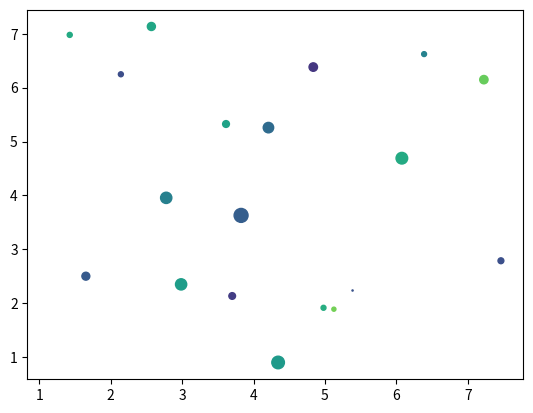
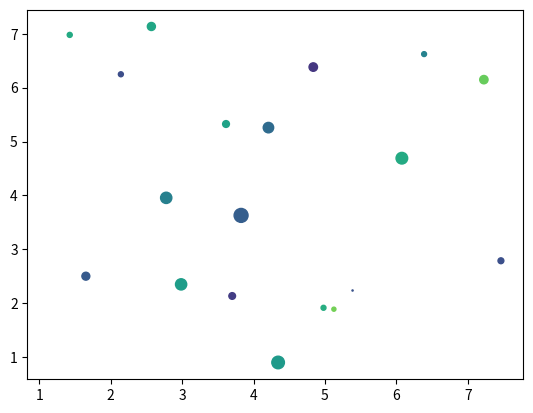

Reproduce these figures in Python, in order.
import matplotlib.pyplot as plt
import numpy as np

# 사용 데이터 설정
x = 4 + np.random.normal(0, 2, 24)
y = 4 + np.random.normal(0, 2, len(x))

# size and color:
sizes = np.random.normal(15, 80, len(x))
colors = np.random.uniform(15, 80, len(x))

# 방법1
plt.scatter(x, y, s=sizes, c=colors, vmin=0, vmax=100)

# 방법2
fig, ax = plt.subplots()
ax.scatter(x, y, s=sizes, c=colors, vmin=0, vmax=100)

plt.show()
